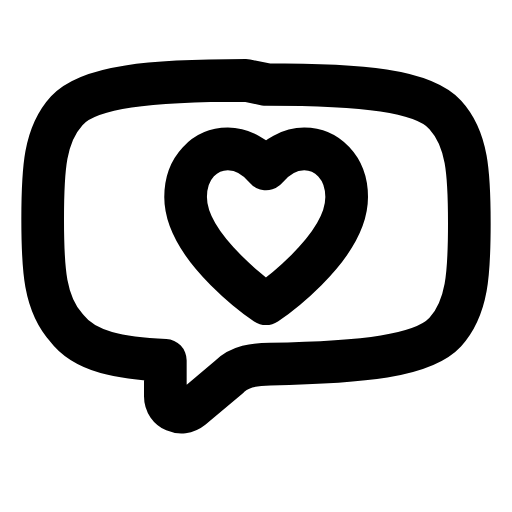
t = 0.00 s
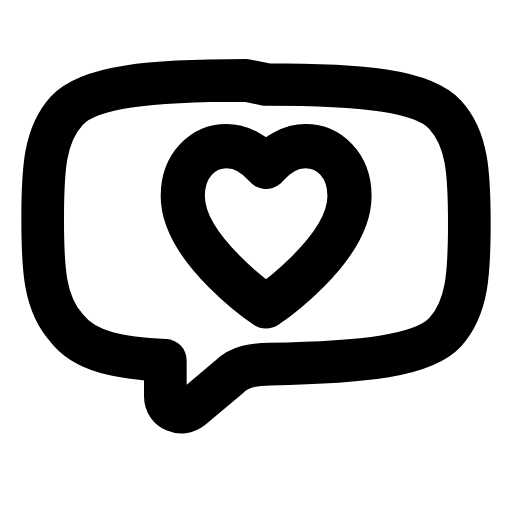
t = 0.23 s
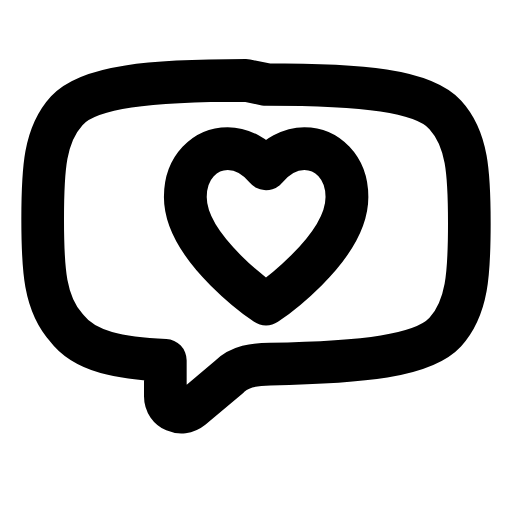
t = 0.47 s
t = 0.68 s: frame unchanged from t = 0.00 s, image omitted
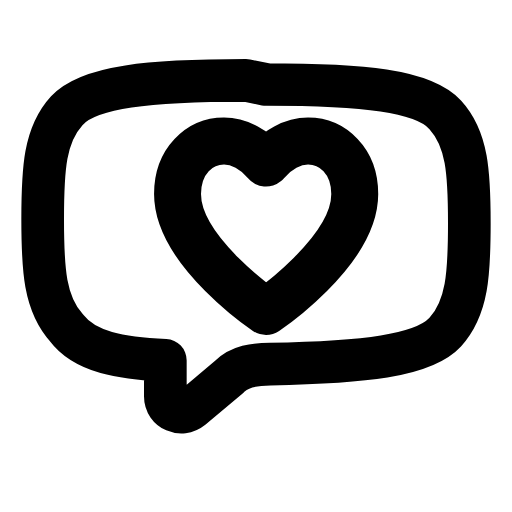
t = 0.94 s
t = 1.17 s: frame unchanged from t = 0.00 s, image omitted

The animated SVG that drew these frames (rendered in a browser with its animation timeline set to each time). Animation: 1 SMIL element (animateTransform=1); one cycle of 1.40 s, repeats indefinitely.

<svg xmlns="http://www.w3.org/2000/svg" width="24" height="24" viewBox="0 0 24 24" fill="none"><path stroke="currentColor" stroke-width="2" stroke-linecap="round" stroke-linejoin="round" fill="none" d="M12.47 3.96C17 3.96 19.83 4.24 20.87 5.38C21.91 6.51 22 8.11 22 10.47S21.91 14.43 20.87 15.57C19.83 16.7 17 16.98 12.66 17.07C11.91 17.07 11.25 17.17 10.77 17.64L8.98 19.15C8.51 19.53 7.75 19.24 7.75 18.58L7.75 16.89C5.68 16.79 3.98 16.51 3.13 15.38C2.09 14.24 2 12.64 2 10.28S2.09 6.32 3.13 5.19C4.17 4.06 7 3.77 11.53 3.77Z"></path><g transform="translate(12.47 10.66)"><g><animateTransform attributeName="transform" type="scale" values="1;1;1.2;1;1;1.12;1;1;1;1;1.12;1;1;1.2;1;1;1" keyTimes="0;0.099;0.153;0.207;0.261;0.306;0.36;0.45;0.6;0.66;0.696;0.726;0.762;0.798;0.834;0.9;1" dur="1.4s" repeatCount="indefinite" calcMode="spline" keySplines="0.16 1 0.3 1;0.16 1 0.3 1;0.16 1 0.3 1;0.16 1 0.3 1;0.16 1 0.3 1;0.16 1 0.3 1;0.16 1 0.3 1;0.16 1 0.3 1;0.16 1 0.3 1;0.16 1 0.3 1;0.16 1 0.3 1;0.16 1 0.3 1;0.16 1 0.3 1;0.16 1 0.3 1;0.16 1 0.3 1;0.16 1 0.3 1"/><g transform="translate(-12.47 -10.66)"><g><path stroke="currentColor" stroke-width="2" stroke-linecap="round" stroke-linejoin="round" fill="none" d="M12.47 14.24S8.7 11.7 8.7 9.24C8.7 7.83 9.64 6.98 10.68 6.98C11.34 6.98 12 7.36 12.47 7.92C12.94 7.36 13.6 6.98 14.26 6.98C15.3 6.98 16.25 7.83 16.25 9.24C16.25 11.7 12.47 14.24 12.47 14.24Z"></path></g></g></g></g></svg>
